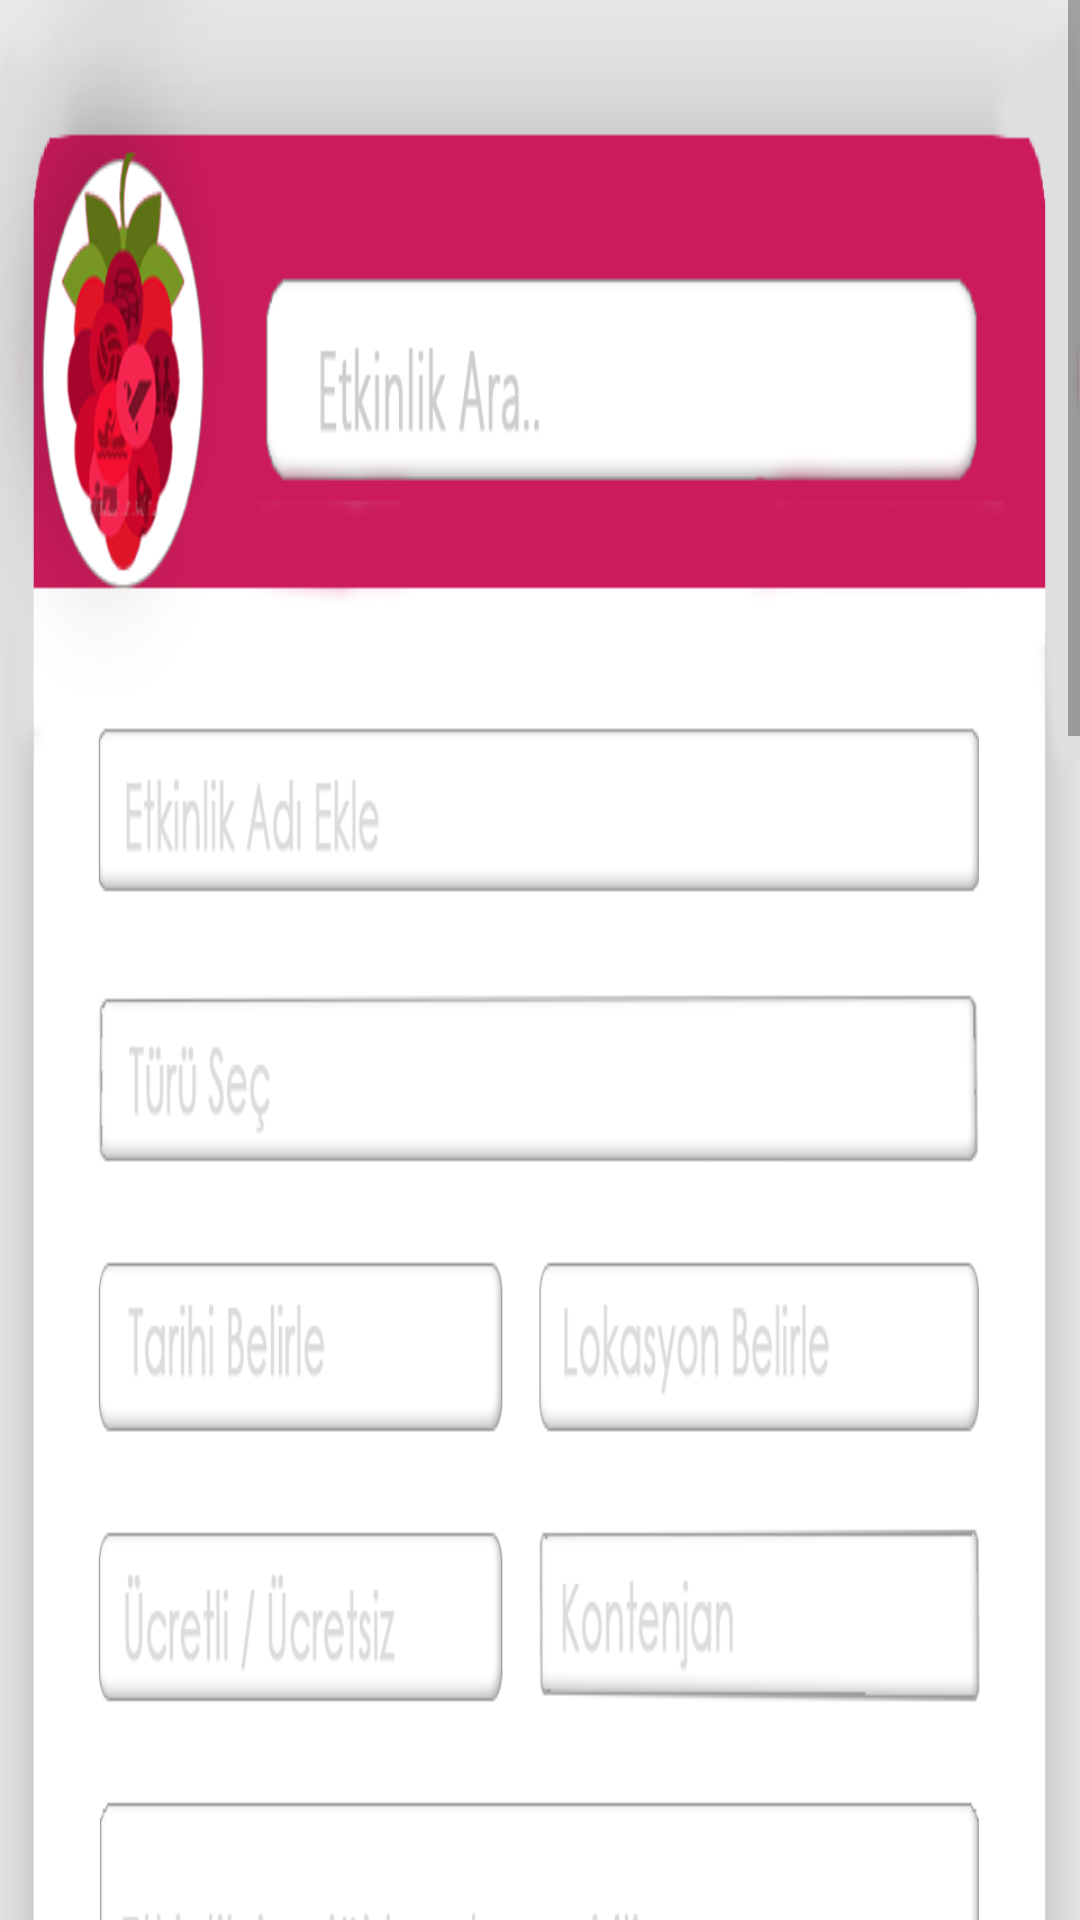

Produce the Android XML layout that renders to this screen, including the resource entries it uses.
<!-- AndroidManifest.xml: application theme AppTheme -->
<!-- res/layout/tab3_fragment.xml -->
<?xml version="1.0" encoding="utf-8"?>
<RelativeLayout
    xmlns:android="http://schemas.android.com/apk/res/android"
    xmlns:tools="http://schemas.android.com/tools"
    android:layout_width="match_parent"
    android:layout_height="match_parent">

    <ScrollView
        android:layout_width="match_parent"
        android:layout_height="wrap_content">

        <ImageView
            android:layout_width="match_parent"
            android:layout_height="wrap_content"
            android:src="@drawable/etkinlikekran"
            android:scaleType="fitXY"/>

    </ScrollView>
</RelativeLayout>
<!-- resources referenced by this layout -->
<resources>
  <!-- drawable etkinlikekran: png bitmap (drawable-v24, 88365 bytes) -->
  <style name="AppTheme" parent="Theme.AppCompat.Light.DarkActionBar">
          
          <item name="colorPrimary">@color/colorPrimary</item>
          <item name="colorPrimaryDark">@color/colorPrimaryDark</item>
          <item name="colorAccent">@color/colorAccent</item>
      </style>
  <color name="colorPrimary">#3F51B5</color>
  <color name="colorPrimaryDark">#303F9F</color>
  <color name="colorAccent">#FF4081</color>
</resources>
